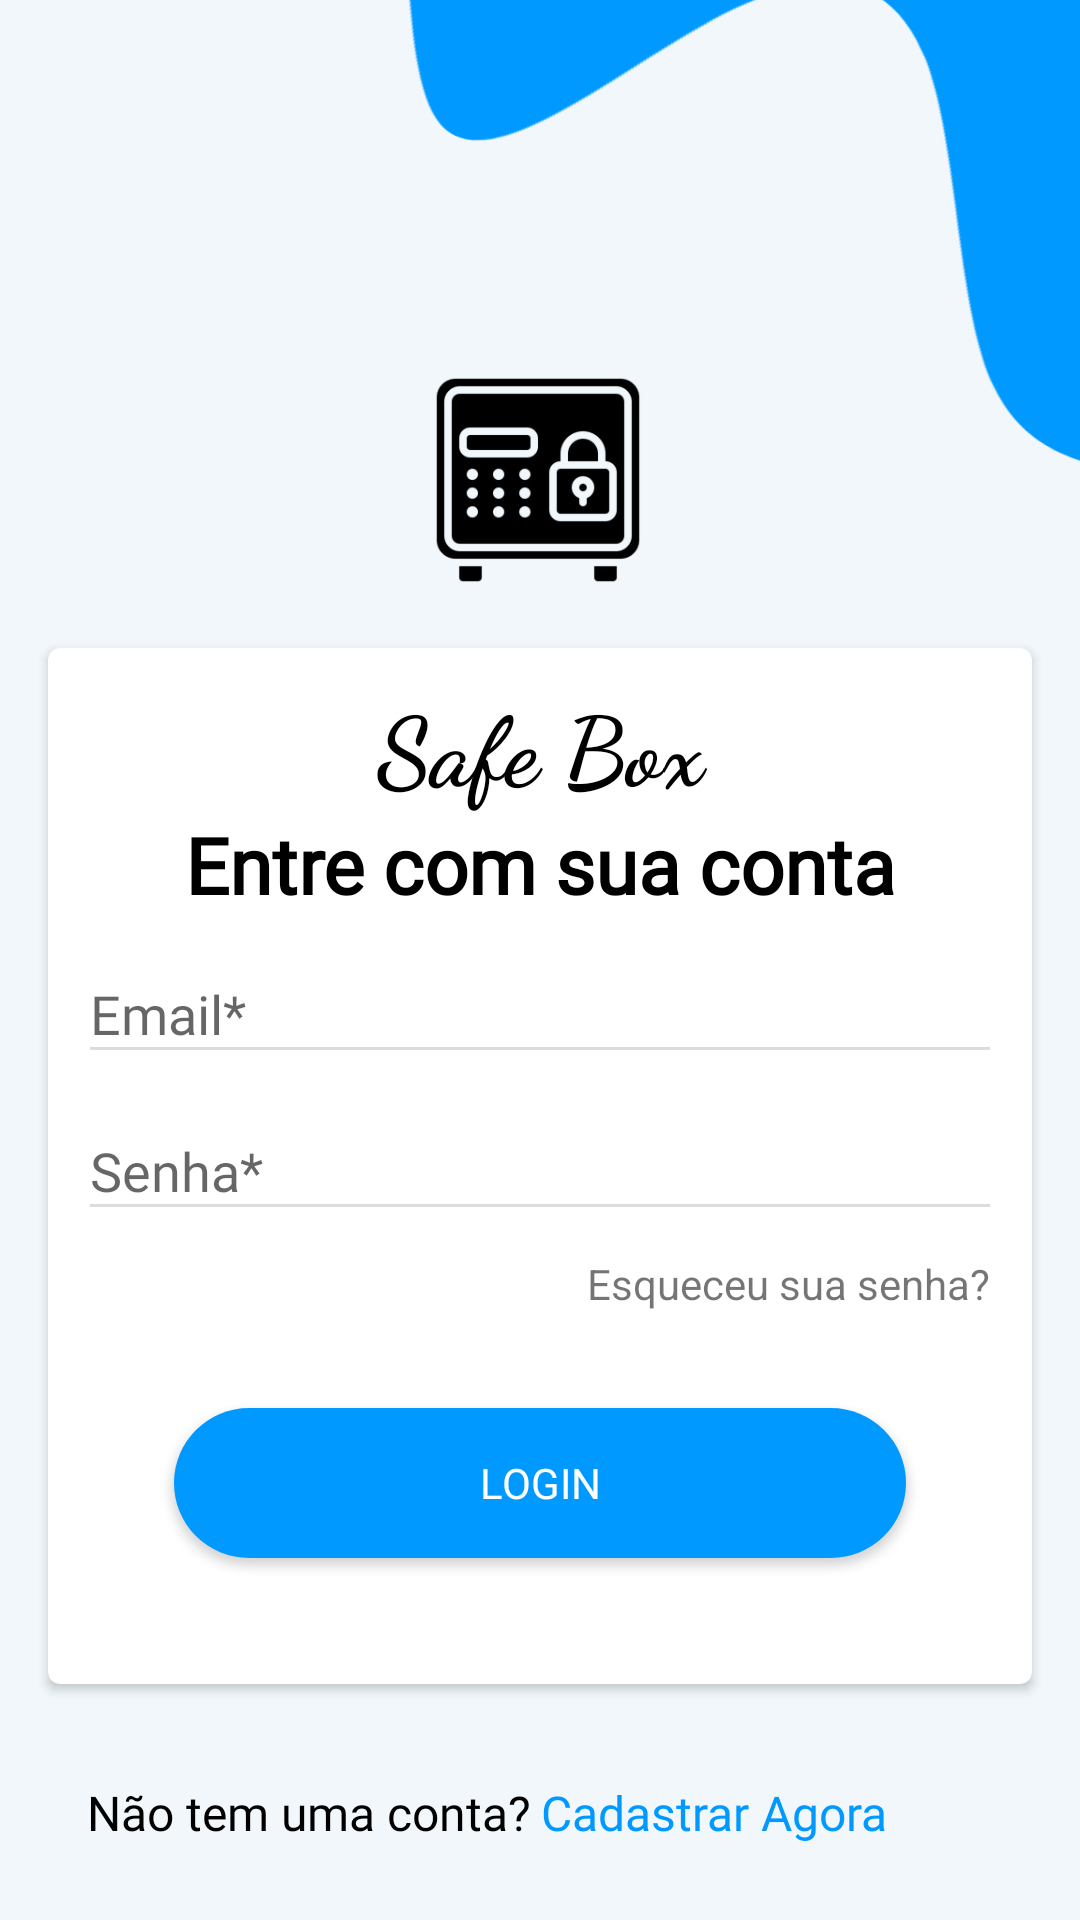

Android layout source for this screen:
<!-- AndroidManifest.xml: application theme AppTheme -->
<!-- res/layout/activity_sign_in.xml -->
<?xml version="1.0" encoding="utf-8"?>
<androidx.constraintlayout.widget.ConstraintLayout xmlns:android="http://schemas.android.com/apk/res/android"
    xmlns:app="http://schemas.android.com/apk/res-auto"
    xmlns:tools="http://schemas.android.com/tools"
    android:layout_width="match_parent"
    android:layout_height="match_parent"
    android:background="#68E3F2FD"
    tools:context=".view.SignInActivity">

    <ImageView
        android:id="@+id/login_img_wave"
        android:layout_width="wrap_content"
        android:layout_height="300dp"
        android:rotation="205"
        android:scaleType="centerCrop"
        android:src="@drawable/ic_wave"
        android:translationX="28dp"
        android:translationY="-80dp"
        app:layout_constraintEnd_toEndOf="parent"
        app:layout_constraintStart_toStartOf="parent"
        app:layout_constraintTop_toTopOf="parent" />

    <ImageView
        android:id="@+id/login_img_logo"
        android:layout_width="80dp"
        android:layout_height="80dp"
        android:layout_marginTop="120dp"
        android:scaleType="centerCrop"
        android:src="@drawable/safebox"
        app:layout_constraintEnd_toEndOf="parent"
        app:layout_constraintHorizontal_bias="0.498"
        app:layout_constraintStart_toStartOf="parent"
        app:layout_constraintTop_toTopOf="parent" />

    <androidx.cardview.widget.CardView
        android:id="@+id/container_modal"
        android:layout_width="match_parent"
        android:layout_height="wrap_content"
        android:layout_marginStart="16dp"
        android:layout_marginTop="16dp"
        android:layout_marginEnd="16dp"
        app:cardCornerRadius="4dp"
        app:layout_constraintEnd_toEndOf="parent"
        app:layout_constraintStart_toStartOf="parent"
        app:layout_constraintTop_toBottomOf="@id/login_img_logo">

        <LinearLayout
            android:layout_width="match_parent"
            android:layout_height="match_parent"
            android:orientation="vertical"
            android:padding="10dp">

            <TextView
                android:layout_width="match_parent"
                android:layout_height="wrap_content"
                android:layout_gravity="center"
                android:fontFamily="cursive"
                android:text="@string/app_name"
                android:textAlignment="center"
                android:textColor="@android:color/black"
                android:textSize="@dimen/large_title"
                android:textStyle="bold" />

            <TextView
                android:layout_width="match_parent"
                android:layout_height="wrap_content"
                android:layout_gravity="center"
                android:fontFamily="@font/yantramanav_black"
                android:text="@string/enter_your_account"
                android:textAlignment="center"
                android:textColor="@android:color/black"
                android:textSize="@dimen/normal_title"
                android:textStyle="bold" />

            <com.google.android.material.textfield.TextInputLayout
                android:layout_width="match_parent"
                android:layout_height="wrap_content"
                android:hint="@string/email">

                <com.google.android.material.textfield.TextInputEditText
                    android:layout_width="match_parent"
                    android:layout_height="wrap_content"
                    android:backgroundTint="#DCDCDC"
                    android:drawableEnd="@drawable/ic_baseline_email_24"
                    android:fontFamily="@font/yantramanav"
                    android:inputType="textEmailAddress" />

            </com.google.android.material.textfield.TextInputLayout>


            <com.google.android.material.textfield.TextInputLayout
                android:layout_width="match_parent"
                android:layout_height="wrap_content"
                android:hint="@string/password">

                <com.google.android.material.textfield.TextInputEditText
                    android:layout_width="match_parent"
                    android:layout_height="wrap_content"
                    android:backgroundTint="#DCDCDC"
                    android:drawableEnd="@drawable/ic_baseline_lock_24"
                    android:fontFamily="@font/yantramanav"
                    android:inputType="textPassword" />

            </com.google.android.material.textfield.TextInputLayout>

            <TextView
                android:layout_width="wrap_content"
                android:layout_height="wrap_content"
                android:layout_gravity="end"
                android:layout_marginTop="8dp"
                android:layout_marginEnd="4dp"
                android:text="@string/forgot_pass" />

            <Button
                android:layout_width="match_parent"
                android:layout_height="50dp"
                android:layout_margin="32dp"
                android:background="@drawable/buttom_primary"
                android:fontFamily="@font/yantramanav_black"
                android:text="@string/login"
                android:textColor="@android:color/white" />

        </LinearLayout>
    </androidx.cardview.widget.CardView>

    <TextView
        android:id="@+id/login_txt_text"
        android:layout_width="wrap_content"
        android:layout_height="wrap_content"
        android:layout_marginTop="32dp"
        android:fontFamily="@font/yantramanav_black"
        android:text="@string/dont_have_account"
        android:textColor="@android:color/black"
        android:textSize="@dimen/normal_text"
        app:layout_constraintEnd_toStartOf="@+id/login_txt_click"
        app:layout_constraintStart_toStartOf="parent"
        app:layout_constraintHorizontal_bias="0.9"
        app:layout_constraintTop_toBottomOf="@id/container_modal" />

    <TextView
        android:id="@+id/login_txt_click"
        android:layout_width="wrap_content"
        android:layout_height="wrap_content"
        android:textSize="@dimen/normal_text"
        android:fontFamily="@font/yantramanav_black"
        android:layout_marginEnd="64dp"
        android:text="@string/register_now"
        app:layout_constraintTop_toTopOf="@id/login_txt_text"
        app:layout_constraintEnd_toEndOf="parent"
        android:textColor="@color/colorPrimary" />

</androidx.constraintlayout.widget.ConstraintLayout>
<!-- resources referenced by this layout -->
<resources>
  <color name="colorPrimary">#0099FF</color>
  <dimen name="large_title">32sp</dimen>
  <dimen name="normal_text">16sp</dimen>
  <dimen name="normal_title">26sp</dimen>
  <!-- drawable buttom_primary (drawable) -->
  <?xml version="1.0" encoding="utf-8"?>
  <shape xmlns:android="http://schemas.android.com/apk/res/android">
  
      <corners android:radius="50dp" />
      <solid android:color="@color/colorPrimary" />
  
  </shape>
  <!-- drawable ic_wave (drawable) -->
  <vector xmlns:android="http://schemas.android.com/apk/res/android"
      android:width="1440dp"
      android:height="320dp"
      android:viewportWidth="1440"
      android:viewportHeight="320">
    <path
        android:pathData="M0,64L12,69.3C24,75 48,85 72,117.3C96,149 120,203 144,197.3C168,192 192,128 216,122.7C240,117 264,171 288,176C312,181 336,139 360,128C384,117 408,139 432,149.3C456,160 480,160 504,154.7C528,149 552,139 576,160C600,181 624,235 648,256C672,277 696,267 720,234.7C744,203 768,149 792,160C816,171 840,245 864,261.3C888,277 912,235 936,202.7C960,171 984,149 1008,149.3C1032,149 1056,171 1080,197.3C1104,224 1128,256 1152,245.3C1176,235 1200,181 1224,160C1248,139 1272,149 1296,170.7C1320,192 1344,224 1368,202.7C1392,181 1416,107 1428,69.3L1440,32L1440,320L1428,320C1416,320 1392,320 1368,320C1344,320 1320,320 1296,320C1272,320 1248,320 1224,320C1200,320 1176,320 1152,320C1128,320 1104,320 1080,320C1056,320 1032,320 1008,320C984,320 960,320 936,320C912,320 888,320 864,320C840,320 816,320 792,320C768,320 744,320 720,320C696,320 672,320 648,320C624,320 600,320 576,320C552,320 528,320 504,320C480,320 456,320 432,320C408,320 384,320 360,320C336,320 312,320 288,320C264,320 240,320 216,320C192,320 168,320 144,320C120,320 96,320 72,320C48,320 24,320 12,320L0,320Z"
        android:fillColor="#0099ff"/>
  </vector>
  <!-- drawable safebox: png bitmap (drawable, 6310 bytes) -->
  <string name="app_name">Safe Box</string>
  <string name="dont_have_account">Não tem uma conta?</string>
  <string name="email">Email*</string>
  <string name="enter_your_account">Entre com sua conta</string>
  <string name="forgot_pass">Esqueceu sua senha?</string>
  <string name="login">Login</string>
  <string name="password">Senha*</string>
  <string name="register_now">Cadastrar Agora</string>
  <style name="AppTheme" parent="Theme.AppCompat.Light.NoActionBar">
          
          <item name="colorPrimary">@color/colorPrimary</item>
          <item name="colorPrimaryDark">@color/colorPrimaryDark</item>
          <item name="colorAccent">@color/colorAccent</item>
  
          <item name="android:statusBarColor">@android:color/white</item>
          <item name="android:windowLightStatusBar">true</item>
      </style>
  <color name="colorPrimaryDark">#000B76</color>
  <color name="colorAccent">#A2D9FF</color>
</resources>
